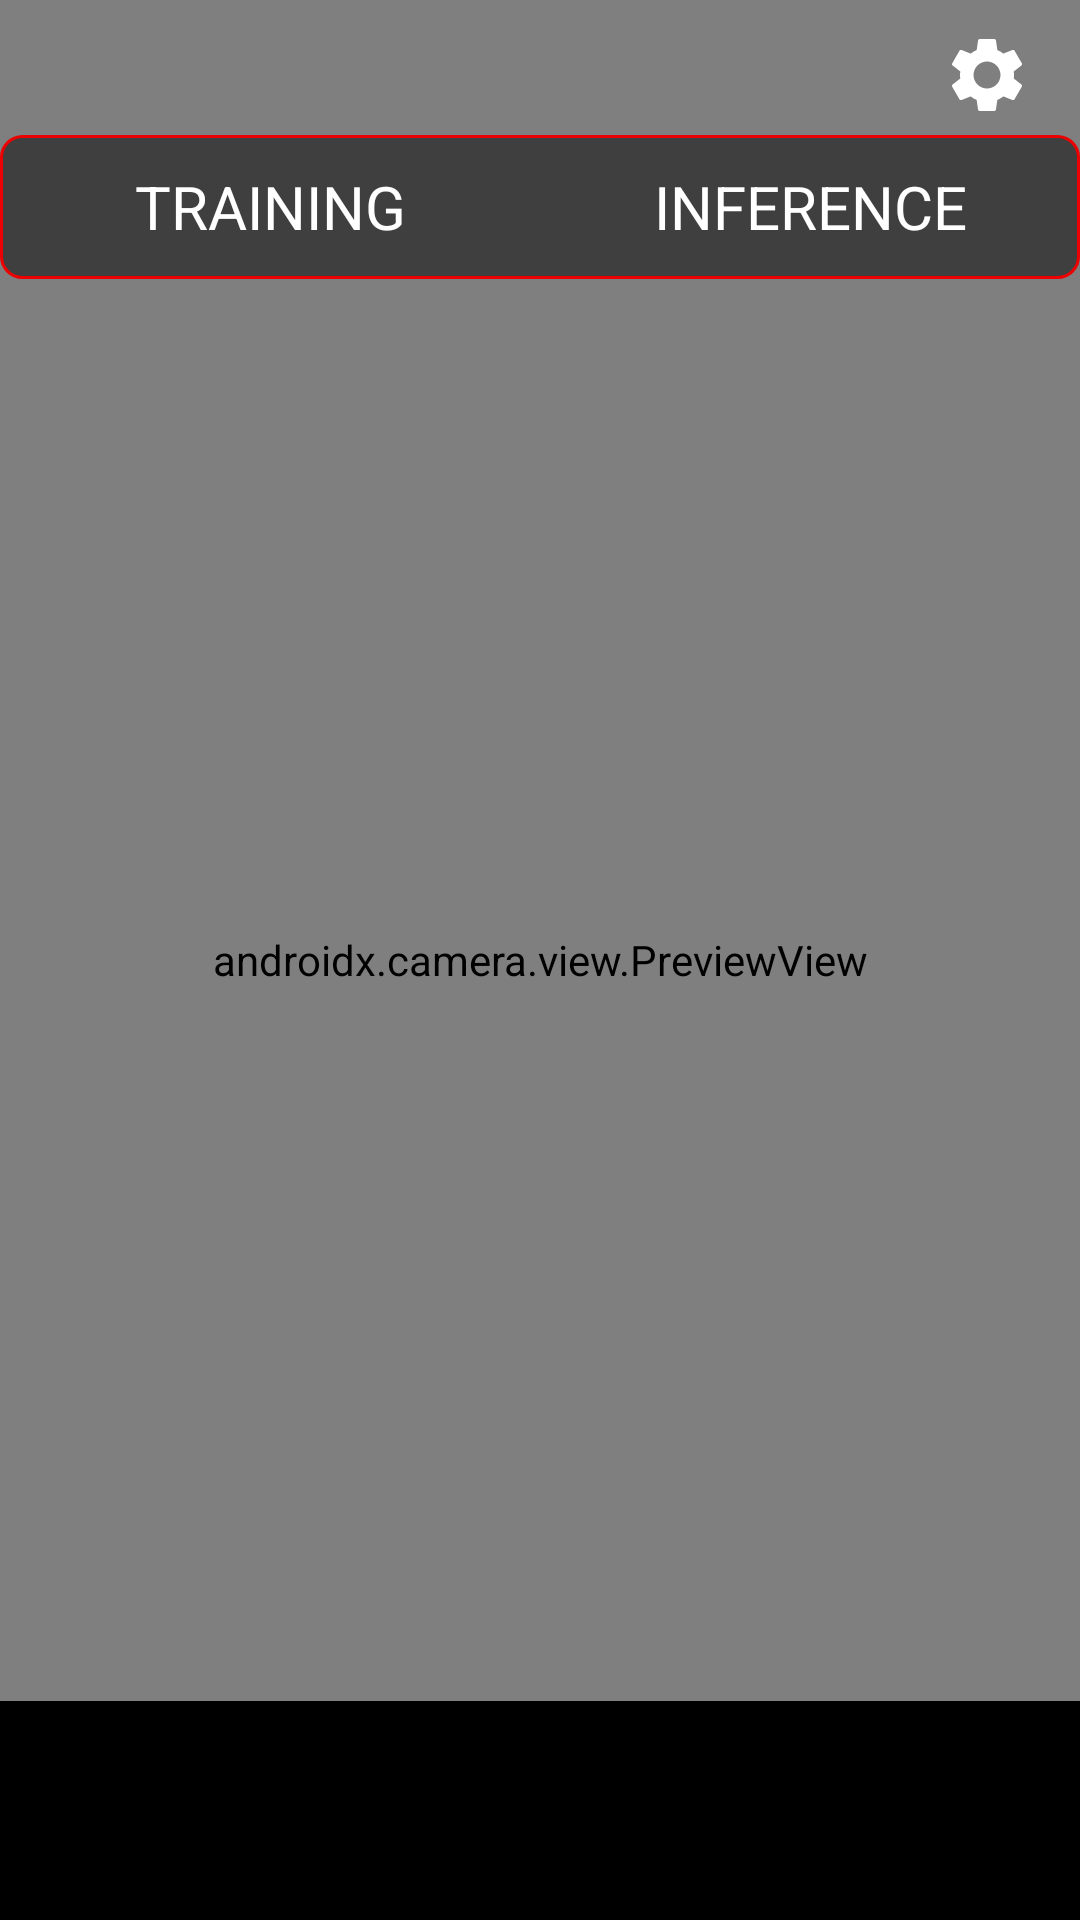

Layout XML and referenced resources for this Android screen:
<!-- AndroidManifest.xml: application theme Theme.AppOnDeviceTraining -->
<!-- res/layout/fragment_camera.xml -->
<?xml version="1.0" encoding="utf-8"?>
<androidx.constraintlayout.widget.ConstraintLayout xmlns:android="http://schemas.android.com/apk/res/android"
    xmlns:app="http://schemas.android.com/apk/res-auto"
    xmlns:tools="http://schemas.android.com/tools"
    android:layout_width="match_parent"
    android:layout_height="match_parent"
    android:background="@android:color/transparent">

    <androidx.camera.view.PreviewView
        android:id="@+id/cameraPreview"
        android:layout_width="match_parent"
        android:layout_height="match_parent"
        app:layout_constraintBottom_toTopOf="@id/capture"

        tools:layout_editor_absoluteX="0dp" >



    </androidx.camera.view.PreviewView>
    <ImageView
        android:id="@+id/imgSetting"
        android:layout_width="30sp"
        android:layout_height="30sp"
        android:layout_gravity="end"
        android:layout_marginTop="10dp"
        android:layout_marginRight="16dp"
        android:contentDescription="@null"
        android:src="@drawable/baseline_circle_24"
        app:layout_constraintEnd_toEndOf="parent"
        app:layout_constraintTop_toTopOf="parent" />
    <RadioGroup
        android:id="@+id/radioButton"
        android:layout_width="match_parent"
        android:layout_height="wrap_content"
        android:background="@drawable/tf_out_line"
        android:orientation="horizontal"
        android:weightSum="2"
        android:layout_marginTop="45sp"
        app:layout_constraintTop_toTopOf="parent">

        <RadioButton
            android:id="@+id/btnTrainingMode"
            style="@style/Widget.AppCompat.CompoundButton.RadioButton"
            android:layout_width="0dp"
            android:layout_height="wrap_content"
            android:layout_weight="1"
            android:background="@drawable/toggle_widget_background"
            android:button="@null"
            android:gravity="center"
            android:padding="@dimen/fr_camera_btn_mode_padding"
            android:text="@string/radio_btn_training_mode"
            android:textAllCaps="true"
            android:textColor="@android:color/white"
            android:textSize="@dimen/fr_camera_btn_mode_text_size" />

        <RadioButton
            android:id="@+id/btnInferenceMode"
            style="@style/Widget.AppCompat.CompoundButton.RadioButton"
            android:layout_width="0dp"
            android:layout_height="wrap_content"
            android:layout_weight="1"
            android:background="@drawable/toggle_widget_background"
            android:button="@null"
            android:gravity="center"
            android:padding="@dimen/fr_camera_btn_mode_padding"
            android:text="@string/radio_btn_inference_mode"
            android:textAllCaps="true"
            android:textColor="@android:color/white"
            android:textSize="@dimen/fr_camera_btn_mode_text_size" />
    </RadioGroup>
    <LinearLayout
        android:layout_width="415dp"
        android:layout_height="73dp"
        android:background="@color/black"
        android:orientation="horizontal"
        app:layout_constraintBottom_toBottomOf="parent"
        tools:layout_editor_absoluteX="0dp">

    </LinearLayout>

    <ImageButton
        android:id="@+id/upload_image"
        android:layout_width="30sp"
        android:layout_height="30sp"
        android:layout_alignParentBottom="true"

        android:layout_centerHorizontal="true"
        android:layout_marginBottom="16dp"
        android:background="?attr/selectableItemBackgroundBorderless"
        android:scaleType="centerCrop"
        android:src="@drawable/baseline_add_photo_alternate_24"
        app:layout_constraintBottom_toBottomOf="parent"
        app:layout_constraintEnd_toStartOf="@+id/capture"
        app:layout_constraintStart_toStartOf="parent"
        app:tint="#fff" />

    <ImageButton
        android:id="@+id/capture"
        android:layout_width="60sp"
        android:layout_height="60sp"
        android:layout_alignParentBottom="true"
        android:layout_centerHorizontal="true"
        android:background="?attr/selectableItemBackgroundBorderless"

        android:scaleType="centerCrop"
        android:src="@drawable/round_camera_24"
        app:layout_constraintBottom_toBottomOf="parent"
        app:layout_constraintEnd_toEndOf="parent"
        app:layout_constraintStart_toStartOf="parent"
        app:tint="#fff" />

</androidx.constraintlayout.widget.ConstraintLayout>
<!-- resources referenced by this layout -->
<resources>
  <color name="black">#FF000000</color>
  <dimen name="fr_camera_btn_mode_padding">10dp</dimen>
  <dimen name="fr_camera_btn_mode_text_size">20sp</dimen>
  <!-- drawable baseline_circle_24 (drawable) -->
  <vector android:height="24dp" android:tint="@color/white"
  android:viewportHeight="24" android:viewportWidth="24"
  android:width="24dp" xmlns:android="http://schemas.android.com/apk/res/android">
  <path android:fillColor="@android:color/white" android:pathData="M19.14,12.94c0.04,-0.3 0.06,-0.61 0.06,-0.94c0,-0.32 -0.02,-0.64 -0.07,-0.94l2.03,-1.58c0.18,-0.14 0.23,-0.41 0.12,-0.61l-1.92,-3.32c-0.12,-0.22 -0.37,-0.29 -0.59,-0.22l-2.39,0.96c-0.5,-0.38 -1.03,-0.7 -1.62,-0.94L14.4,2.81c-0.04,-0.24 -0.24,-0.41 -0.48,-0.41h-3.84c-0.24,0 -0.43,0.17 -0.47,0.41L9.25,5.35C8.66,5.59 8.12,5.92 7.63,6.29L5.24,5.33c-0.22,-0.08 -0.47,0 -0.59,0.22L2.74,8.87C2.62,9.08 2.66,9.34 2.86,9.48l2.03,1.58C4.84,11.36 4.8,11.69 4.8,12s0.02,0.64 0.07,0.94l-2.03,1.58c-0.18,0.14 -0.23,0.41 -0.12,0.61l1.92,3.32c0.12,0.22 0.37,0.29 0.59,0.22l2.39,-0.96c0.5,0.38 1.03,0.7 1.62,0.94l0.36,2.54c0.05,0.24 0.24,0.41 0.48,0.41h3.84c0.24,0 0.44,-0.17 0.47,-0.41l0.36,-2.54c0.59,-0.24 1.13,-0.56 1.62,-0.94l2.39,0.96c0.22,0.08 0.47,0 0.59,-0.22l1.92,-3.32c0.12,-0.22 0.07,-0.47 -0.12,-0.61L19.14,12.94zM12,15.6c-1.98,0 -3.6,-1.62 -3.6,-3.6s1.62,-3.6 3.6,-3.6s3.6,1.62 3.6,3.6S13.98,15.6 12,15.6z"/>
  </vector>
  <!-- drawable tf_out_line (drawable) -->
  <?xml version="1.0" encoding="utf-8"?>
  <shape xmlns:android="http://schemas.android.com/apk/res/android"
      android:shape="rectangle">
      <corners android:radius="7dp" />
      <solid android:color="#80000000" />
      <stroke
          android:width="1dp"
          android:color="@color/red" />
  </shape>
  <!-- drawable toggle_widget_background (drawable) -->
  <?xml version="1.0" encoding="UTF-8" standalone="no"?>
  <selector xmlns:android="http://schemas.android.com/apk/res/android">
      <item android:state_checked="true">
          <shape android:shape="rectangle">
              <corners android:radius="@dimen/fr_camera_view_radius" />
              <solid android:color="@color/red"/>
          </shape>
      </item>
      <item android:drawable="@android:color/transparent" android:state_pressed="true" />
      <item android:drawable="@android:color/transparent" />
  </selector>
  <string name="radio_btn_inference_mode">Inference</string>
  <string name="radio_btn_training_mode">Training</string>
  <style name="Theme.AppOnDeviceTraining" parent="Base.Theme.AppOnDeviceTraining" />
  <color name="white">#FFFFFFFF</color>
  <color name="red">#ec0000</color>
  <dimen name="fr_camera_view_radius">7dp</dimen>
  <style name="Base.Theme.AppOnDeviceTraining" parent="Theme.Material3.DayNight.NoActionBar">
          
          
      </style>
</resources>
